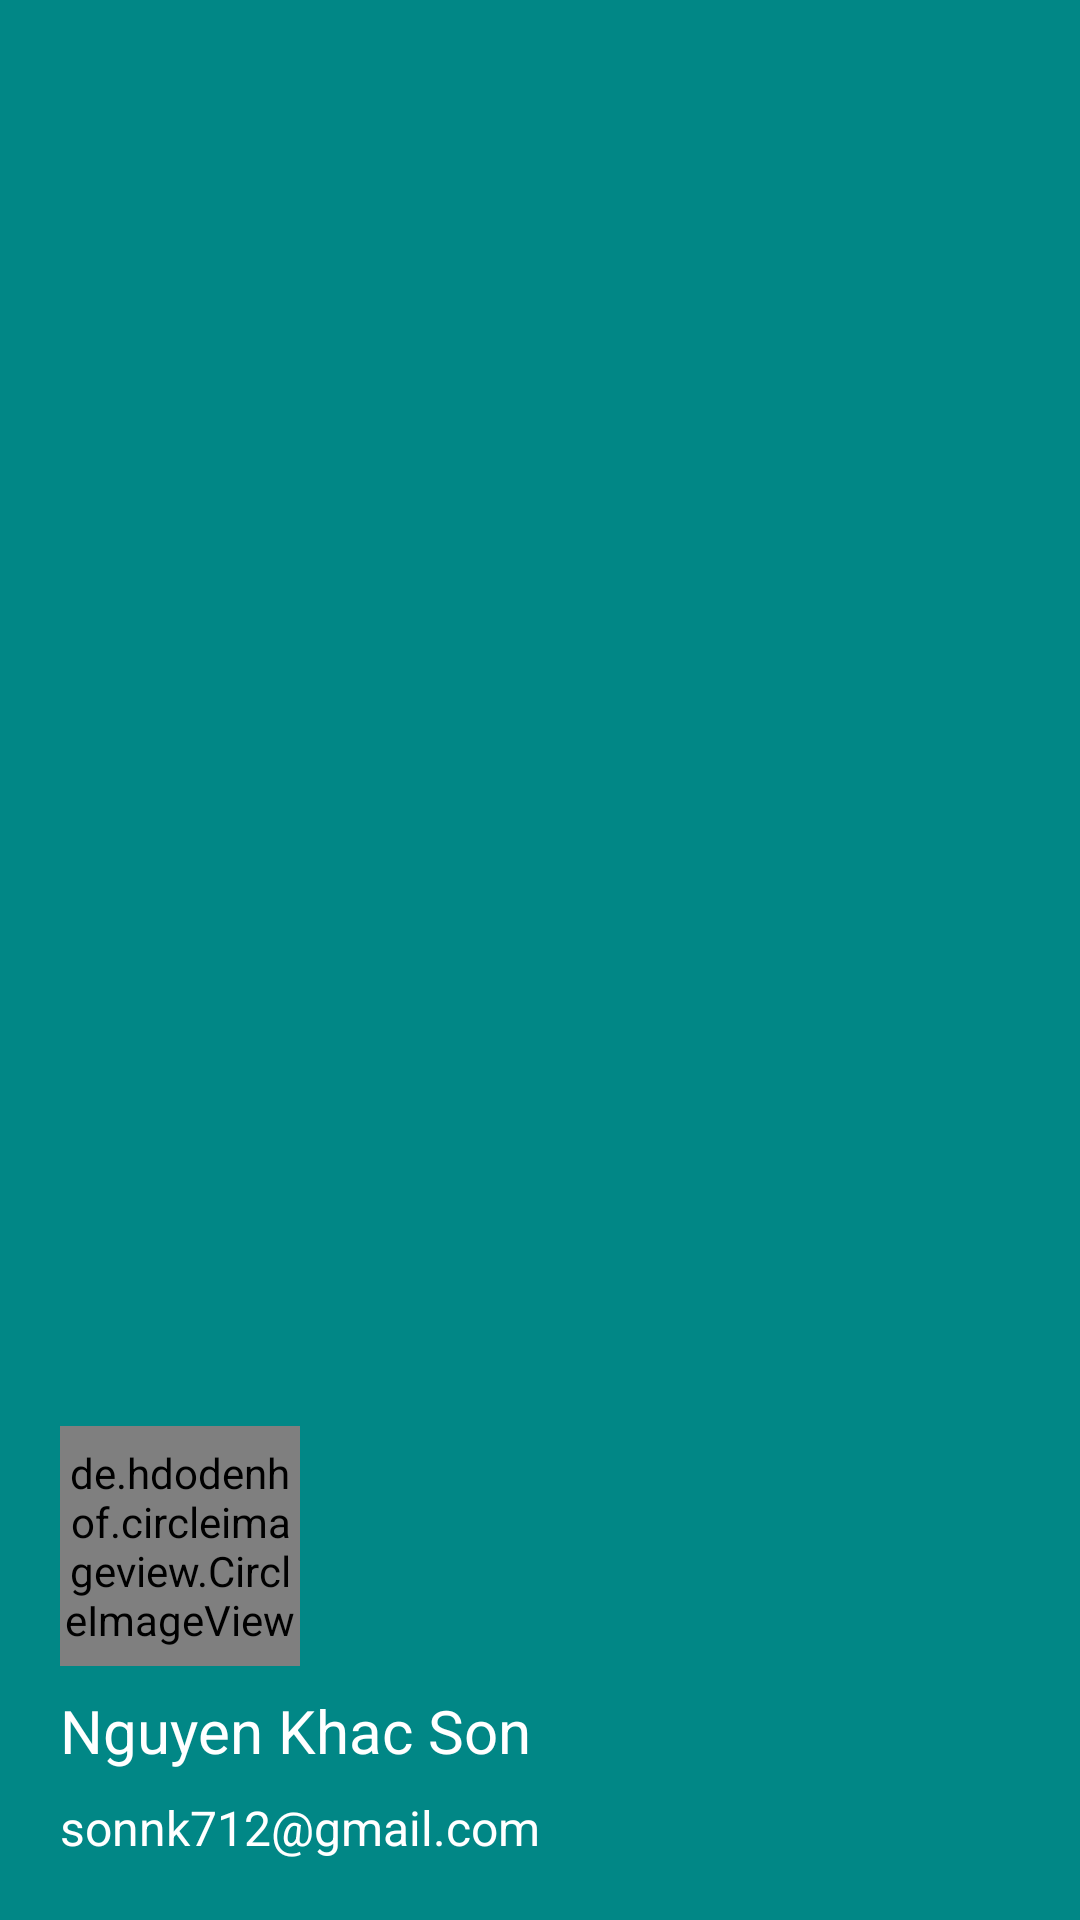

Produce the Android XML layout that renders to this screen, including the resource entries it uses.
<!-- AndroidManifest.xml: application theme Theme.Ecommerceapp -->
<!-- res/layout/layout_header_nav.xml -->
<?xml version="1.0" encoding="utf-8"?>
<LinearLayout xmlns:android="http://schemas.android.com/apk/res/android"
    android:layout_width="match_parent"
    android:layout_height="180dp"
    android:background="@color/teal_700"
    android:orientation="vertical"
    android:gravity="bottom"
    android:padding="20dp">

    <de.hdodenhof.circleimageview.CircleImageView
        android:id="@+id/currImage"
        android:src="@drawable/baseline_add_location_24"
        android:layout_width="80dp"
        android:layout_height="80dp"/>
    <TextView
        android:id="@+id/currName"
        android:text="Nguyen Khac Son"
        android:textSize="20sp"
        android:layout_marginTop="8dp"
        android:layout_width="wrap_content"
        android:layout_height="wrap_content"
        android:textColor="@color/white"/>

    <TextView
        android:id="@+id/currEmail"
        android:text="sonnk712@gmail.com"
        android:textSize="16sp"
        android:layout_marginTop="8dp"
        android:layout_width="wrap_content"
        android:layout_height="wrap_content"
        android:textColor="@color/white"/>
</LinearLayout>
<!-- resources referenced by this layout -->
<resources>
  <color name="teal_700">#FF018786</color>
  <color name="white">#FFFFFFFF</color>
  <style name="Theme.Ecommerceapp" parent="Theme.MaterialComponents.DayNight.NoActionBar">
          
          <item name="colorPrimary">@color/purple_500</item>
          <item name="colorPrimaryVariant">@color/purple_700</item>
          <item name="colorOnPrimary">@color/white</item>
          
          <item name="colorSecondary">@color/teal_200</item>
          <item name="colorSecondaryVariant">@color/teal_700</item>
          <item name="colorOnSecondary">@color/black</item>
          
          <item name="android:statusBarColor">?attr/colorPrimaryVariant</item>
          
      </style>
  <color name="purple_500">#FF6200EE</color>
  <color name="purple_700">#FF3700B3</color>
  <color name="teal_200">#FF03DAC5</color>
  <color name="black">#FF000000</color>
</resources>
